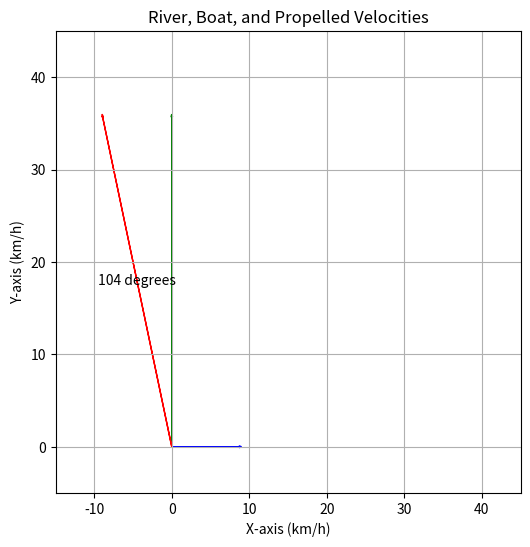

This figure's Python source: (Note: this script raises an exception after producing the figure.)
# Exercise 2_1
# A boatman is rowing on the boat, wanting to always stay perpendicular to the
# river bank and crossing with an average speed of 36 km / h. The river water 
# flows with a speed of 9 km / h. How fast should the boat be propelled? 
# In what direction? 

# Import matplotlib to plot problem vectors
import matplotlib.pyplot as plt
# Import patches from matplotlib
from matplotlib import patches
# Import numpy for vector calculations
import numpy as np

# set the cartesian plane whith the river bank parallel to x-axis. 
# Exercise data
v_river = np.array([9, 0])  # Water velocity parallel to x-axis (km/h)
v_boat = np.array([0, 36])  # Speed of 36 km/h perpendicular to river bank; so parallel to y-axis.

# Velocity of the boat is the sum of water velocity and propelled velocity. 
# So, Propelled velocity is (boat velocity - water velocity)
v_propelled = v_boat - v_river

# Speed of the propelled boat (magnitude of propelled velocity)
norm_v_propelled = np.linalg.norm(v_propelled)

# Calculate angle phi, in degrees, between x-axis and v_propelled
# Reference: https://numpy.org/doc/stable/reference/generated/numpy.arctan2.html
phi = np.degrees(np.arctan2(v_propelled[1], v_propelled[0]))

# Print the results
print(f"Speed of the propelled boat: {norm_v_propelled:.2f} km/h")
print(f"Direction: {phi:.2f} degrees counter-clockwise from the riverbank")

# Plot axes and labels
plt.figure(figsize=(6, 6))  # Adjust figure size in inches 
plt.xlim(-15, 45)  # Set x-axis limits
plt.ylim(-5, 45)  # Set y-axis limits
plt.xlabel("X-axis (km/h)")
plt.ylabel("Y-axis (km/h)")
plt.title("River, Boat, and Propelled Velocities")
plt.grid(True) # Turn on the grid lines

# Plot vectors as arrows
plt.arrow(0, 0, *v_river, head_width=0.2, head_length=0.3, label="River Velocity", color='blue', 
          length_includes_head=True)
plt.arrow(0, 0, *v_boat, head_width=0.2, head_length=0.3, label="Boat Velocity", color='green', 
          length_includes_head=True)
plt.arrow(0, 0, *v_propelled, head_width=0.2, head_length=0.3, label="Propelled Velocity", color='red', 
          length_includes_head=True)

# Place angle text
plt.text(v_propelled[0] / 2, v_propelled[1] / 2, f"{phi:.0f} degrees", ha='center', va='center')

# Create an elliptic arc with equal width and height (circle)
arc = patches.Arc((0, 0),
				    width=4,    # Diameter of the arc
				    height= 4, 
					angle=0,    # Starting angle from 0 degrees (optional)
                    theta1=0,   # Starting angle of the arc is at x-axis
					theta2=phi, # Ending angle of the arc is phi; calculated earlier
					linewidth=2,
					color='red')

# Add the arc to the plot using plt.add_patch
plt.add_patch(arc)

# Display the plot
plt.legend()
plt.show()
